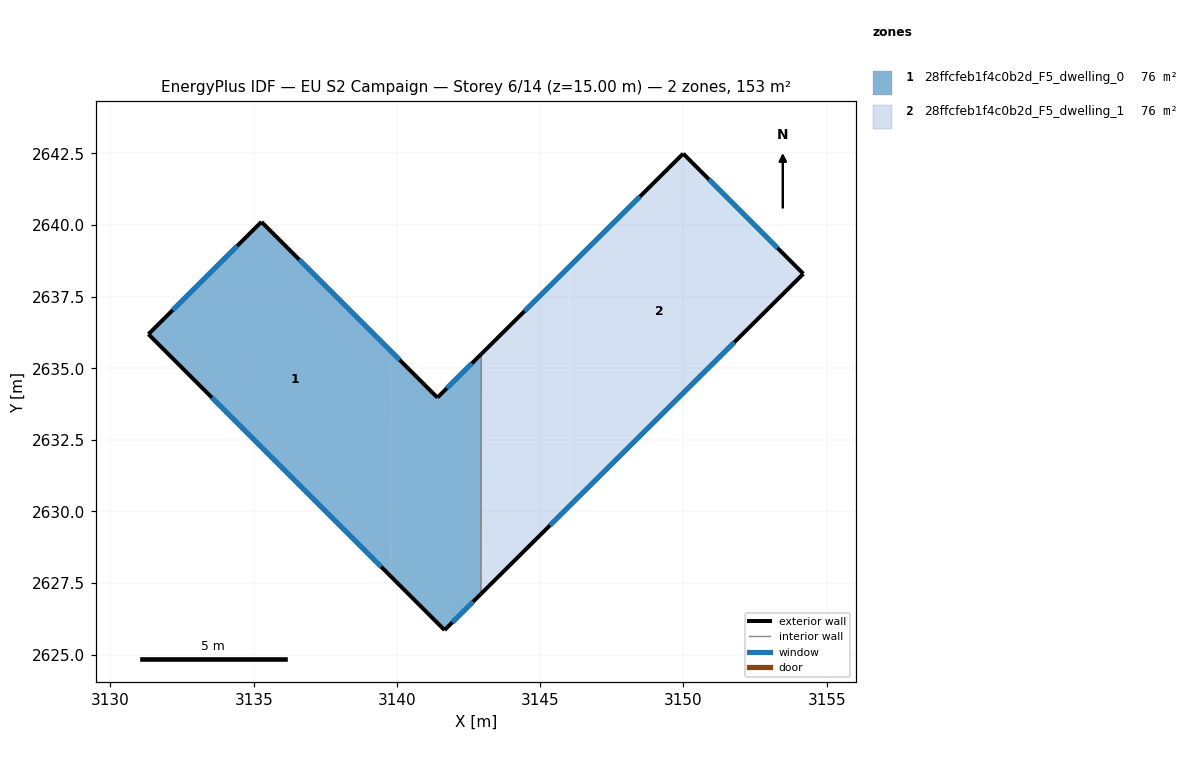
=== STOREY PLAN SPEC (per zone: floor XY polygon, exterior-wall plan segments, windows/doors) ===
zone 1: 28ffcfeb1f4c0b2d_F5_dwelling_0  (76.5 m²)
  floor: (3139.79, 2635.59) (3139.78, 2627.74) (3131.33, 2636.19) (3135.27, 2640.11)
  floor: (3142.94, 2635.50) (3142.93, 2627.12) (3141.66, 2625.86) (3139.78, 2627.74) (3139.79, 2635.59) (3141.41, 2633.97)
  exterior wall: (3131.33, 2636.19) – (3141.66, 2625.86)  [14.6 m]
    window: (3133.54, 2633.98) – (3139.45, 2628.07)  [14.3 m²]
  exterior wall: (3135.27, 2640.11) – (3131.33, 2636.19)  [5.6 m]
    window: (3134.42, 2639.27) – (3132.17, 2637.03)  [5.5 m²]
  exterior wall: (3141.41, 2633.97) – (3135.27, 2640.11)  [8.7 m]
    window: (3140.10, 2635.29) – (3136.58, 2638.80)  [8.5 m²]
  exterior wall: (3142.94, 2635.50) – (3141.41, 2633.97)  [2.2 m]
    window: (3142.62, 2635.17) – (3141.74, 2634.30)  [2.1 m²]
  exterior wall: (3141.66, 2625.86) – (3142.93, 2627.12)  [1.8 m]
    window: (3141.93, 2626.13) – (3142.66, 2626.85)  [1.8 m²]
  interior walls: 1
zone 2: 28ffcfeb1f4c0b2d_F5_dwelling_1  (76.5 m²)
  floor: (3145.99, 2638.52) (3145.98, 2630.15) (3142.93, 2627.12) (3142.94, 2635.50)
  floor: (3149.99, 2642.49) (3154.18, 2638.30) (3145.98, 2630.15) (3145.99, 2638.52)
  exterior wall: (3149.99, 2642.49) – (3142.94, 2635.50)  [9.9 m]
    window: (3148.48, 2640.99) – (3144.45, 2636.99)  [9.7 m²]
  exterior wall: (3154.18, 2638.30) – (3149.99, 2642.49)  [5.9 m]
    window: (3153.29, 2639.20) – (3150.89, 2641.59)  [5.8 m²]
  exterior wall: (3142.93, 2627.12) – (3154.18, 2638.30)  [15.9 m]
    window: (3145.34, 2629.51) – (3151.77, 2635.90)  [15.5 m²]
  interior walls: 1

=== DERIVED (storey summary) ===
Building: EU S2 Campaign
Storey: 6 of 14  (floor level z = 15.00 m)
Storey gross floor area: 153.0 m²
Zones on this storey: 2
  - 28ffcfeb1f4c0b2d_F5_dwelling_0: floor 76.5 m²; exterior wall 32.8 m (98.4 m²); 5 window(s) 32.2 m²; WWR 32.7%
  - 28ffcfeb1f4c0b2d_F5_dwelling_1: floor 76.5 m²; exterior wall 31.7 m (95.2 m²); 3 window(s) 31.1 m²; WWR 32.7%
Zone adjacency (shared interzone walls):
  - 28ffcfeb1f4c0b2d_F5_dwelling_0 ↔ 28ffcfeb1f4c0b2d_F5_dwelling_1